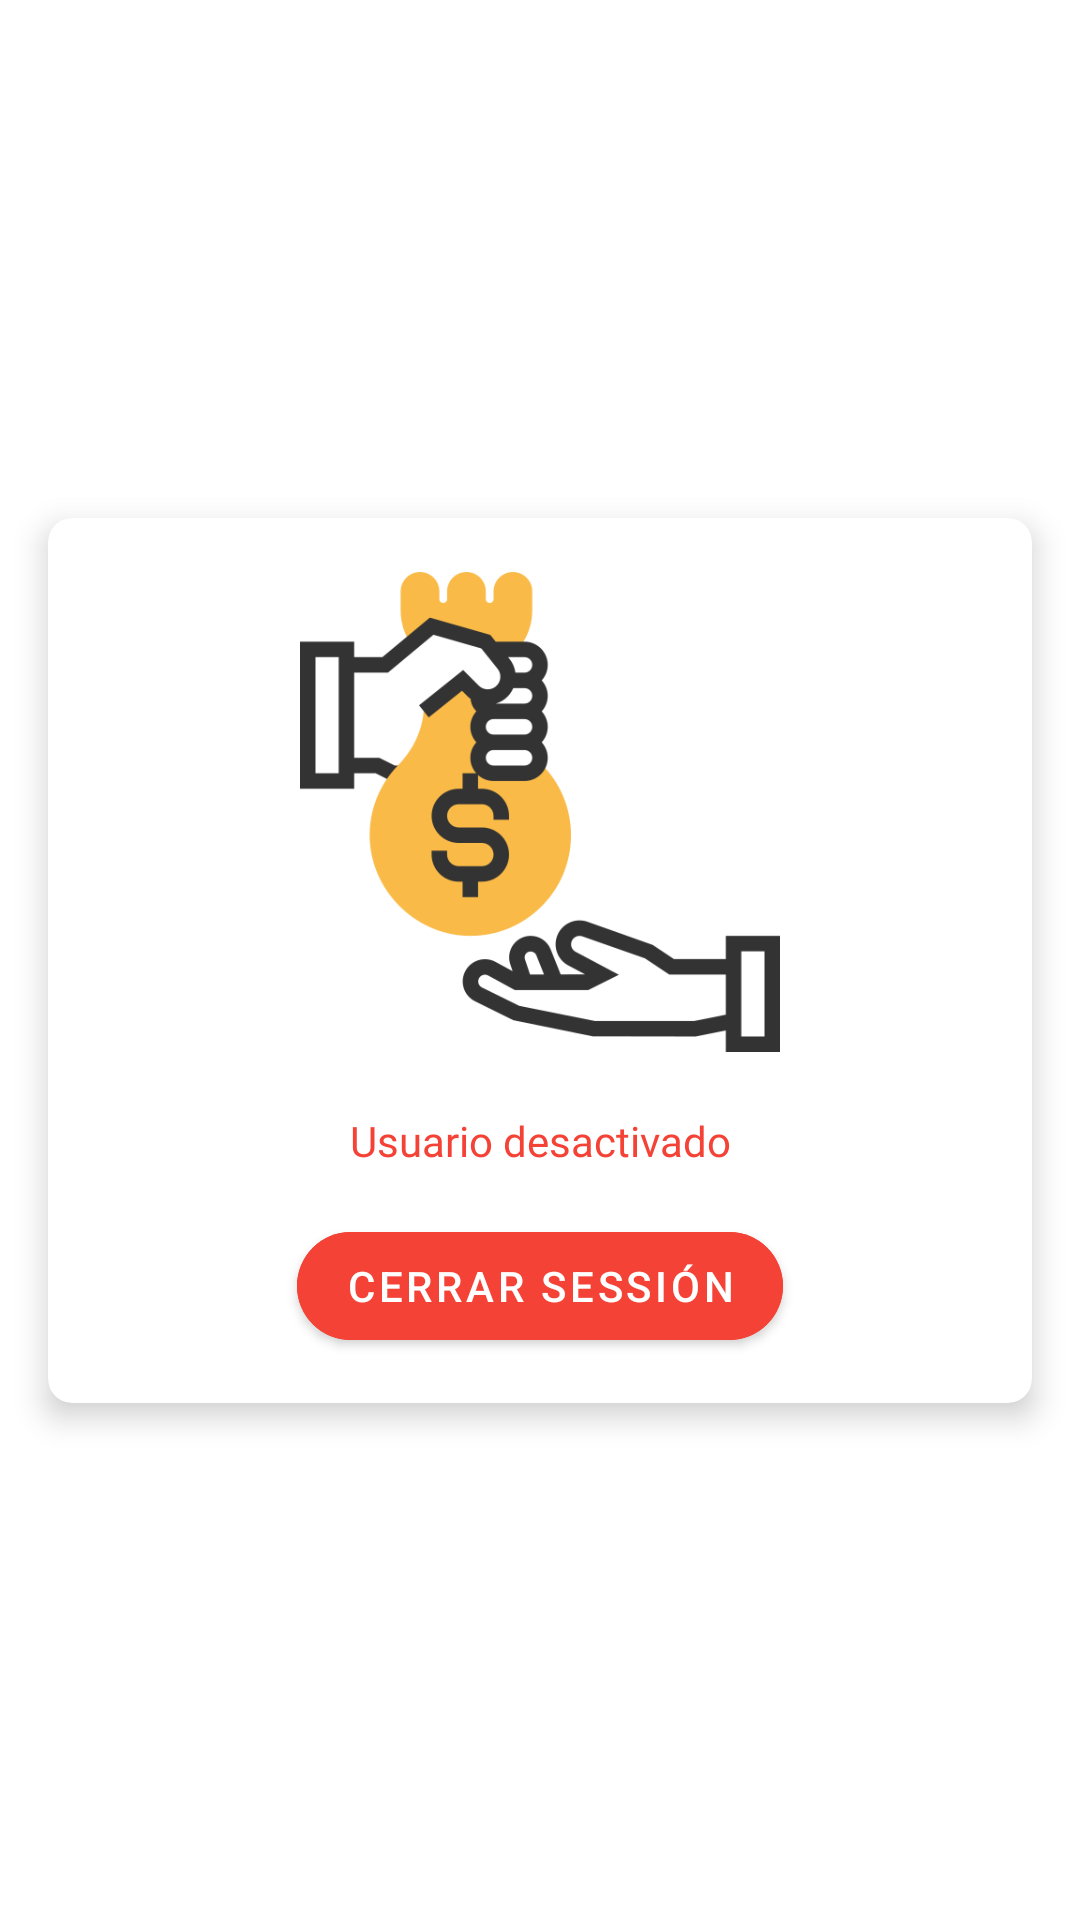

Layout XML and referenced resources for this Android screen:
<!-- AndroidManifest.xml: application theme Theme.Pretamistapp -->
<!-- res/layout/user_inactive.xml -->
<?xml version="1.0" encoding="utf-8"?>
<androidx.constraintlayout.widget.ConstraintLayout xmlns:android="http://schemas.android.com/apk/res/android"
    xmlns:app="http://schemas.android.com/apk/res-auto"
    android:layout_width="match_parent"
    android:layout_height="match_parent">

    <LinearLayout
        android:layout_width="match_parent"
        android:layout_height="wrap_content"
        android:orientation="vertical"
        app:layout_constraintBottom_toBottomOf="parent"
        app:layout_constraintEnd_toEndOf="parent"
        app:layout_constraintStart_toStartOf="parent"
        app:layout_constraintTop_toTopOf="parent">

        <androidx.cardview.widget.CardView
            android:id="@+id/cardview_empty"
            android:layout_width="match_parent"
            android:layout_height="wrap_content"
            android:layout_margin="16dp"
            android:visibility="visible"
            app:cardCornerRadius="8dp"
            app:cardElevation="6dp">

            <androidx.constraintlayout.widget.ConstraintLayout
                android:layout_width="match_parent"
                android:layout_height="wrap_content">

                <com.google.android.material.imageview.ShapeableImageView
                    android:id="@+id/logo"
                    android:layout_width="0dp"
                    android:layout_height="160dp"
                    android:layout_marginStart="@dimen/dimen_18"
                    android:layout_marginTop="18dp"
                    android:layout_marginEnd="@dimen/dimen_18"
                    android:src="@drawable/logo"
                    app:layout_constraintEnd_toEndOf="parent"
                    app:layout_constraintStart_toStartOf="parent"
                    app:layout_constraintTop_toTopOf="parent" />

                <com.google.android.material.textview.MaterialTextView
                    android:id="@+id/materialTextView"
                    android:layout_width="wrap_content"
                    android:layout_height="wrap_content"
                    android:layout_marginVertical="20dp"
                    android:fontFamily="@font/googlesans_bold"
                    android:text="@string/inactive_user"
                    android:textColor="@color/red"
                    app:layout_constraintEnd_toEndOf="@+id/logo"
                    app:layout_constraintStart_toStartOf="@+id/logo"
                    app:layout_constraintTop_toBottomOf="@+id/logo" />

                <com.google.android.material.button.MaterialButton
                    android:id="@+id/btn_logout"
                    android:layout_width="wrap_content"
                    android:layout_height="wrap_content"
                    android:text="@string/logout"
                    app:cornerRadius="30dp"
                    android:backgroundTint="@color/red"
                    android:layout_marginVertical="15dp"
                    app:layout_constraintBottom_toBottomOf="parent"
                    app:layout_constraintEnd_toEndOf="parent"
                    app:layout_constraintStart_toStartOf="parent"
                    app:layout_constraintTop_toBottomOf="@+id/materialTextView" />

            </androidx.constraintlayout.widget.ConstraintLayout>


        </androidx.cardview.widget.CardView>

    </LinearLayout>


</androidx.constraintlayout.widget.ConstraintLayout>
<!-- resources referenced by this layout -->
<resources>
  <color name="red">#F44336</color>
  <dimen name="dimen_18">18dp</dimen>
  <!-- drawable logo: png bitmap (drawable-v24, 24844 bytes) -->
  <string name="inactive_user">Usuario desactivado</string>
  <string name="logout">Cerrar Sessión</string>
  <style name="Theme.Pretamistapp" parent="Theme.MaterialComponents.DayNight.DarkActionBar">
          
          <item name="colorPrimary">@color/purple_500</item>
          <item name="colorPrimaryVariant">@color/purple_700</item>
          <item name="colorOnPrimary">@color/white</item>
          
          <item name="colorSecondary">@color/teal_200</item>
          <item name="colorSecondaryVariant">@color/teal_700</item>
          <item name="colorOnSecondary">@color/black</item>
          
          <item name="android:statusBarColor" tools:targetApi="l">?attr/colorPrimaryVariant</item>
          
      </style>
  <color name="purple_500">#FF6200EE</color>
  <color name="purple_700">#FF3700B3</color>
  <color name="white">#FFFFFFFF</color>
  <color name="teal_200">#FF03DAC5</color>
  <color name="teal_700">#FF018786</color>
  <color name="black">#FF000000</color>
</resources>
